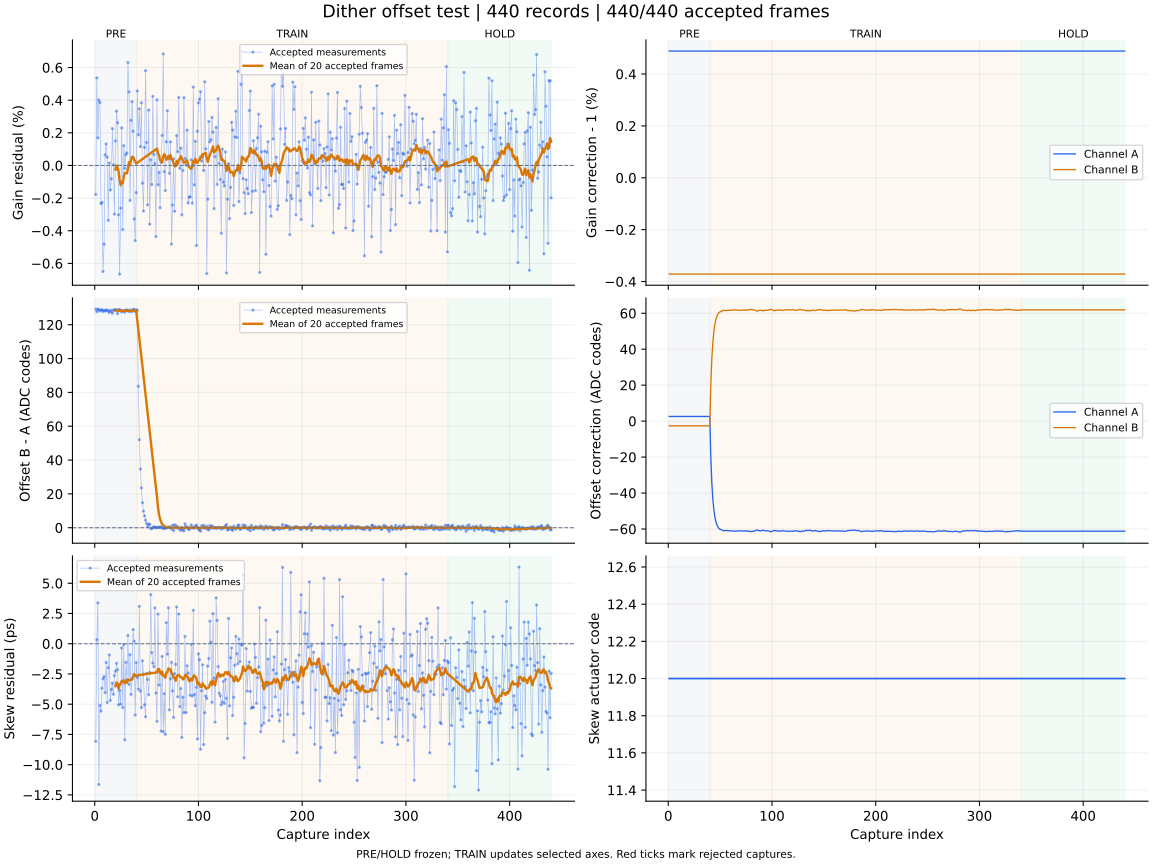

The file beside this chart, header and first rows:
capture, iteration, status, gain_error_ppm, offset_error_codes, skew_error_ps, gain_corr_a, gain_corr_b, offset_a_codes, offset_b_codes, actuator_code, skew_action, skew_step_codes, batch_used, batch_frames, batch_skew_ps, clipped_samples, n0, rotation, alignment_margin, phase, attempt
1, 700, ok, -1776, 129.2, -8.07, 1.005, 0.9963, 2.571, -2.653, 12, none, 0, 0, 0, , 0, -1, 0, 1139, pre, 0
2, 701, ok, 5368, 127.7, 0.33, 1.005, 0.9963, 2.571, -2.653, 12, none, 0, 0, 0, , 0, -1, 0, 1112, pre, 1
3, 702, ok, 1694, 129.3, 3.38, 1.005, 0.9963, 2.571, -2.653, 12, none, 0, 0, 0, , 0, -1, 0, 1061, pre, 2
4, 703, ok, 4011, 128.8, -11.64, 1.005, 0.9963, 2.571, -2.653, 12, none, 0, 0, 0, , 0, -1, 0, 1123, pre, 3
5, 704, ok, 3855, 128.1, -5.1, 1.005, 0.9963, 2.571, -2.653, 12, none, 0, 0, 0, , 0, -1, 0, 953, pre, 4
6, 705, ok, -2334, 128.8, -5.57, 1.005, 0.9963, 2.571, -2.653, 12, none, 0, 0, 0, , 0, -1, 0, 1142, pre, 5
7, 706, ok, -2268, 128.8, -3.68, 1.005, 0.9963, 2.571, -2.653, 12, none, 0, 0, 0, , 0, -1, 0, 1105, pre, 6
8, 707, ok, -6498, 127.8, -2.9, 1.005, 0.9963, 2.571, -2.653, 12, none, 0, 0, 0, , 0, -1, 0, 967.5, pre, 7
9, 708, ok, -4822, 128.5, -2.72, 1.005, 0.9963, 2.571, -2.653, 12, none, 0, 0, 0, , 0, -1, 0, 1177, pre, 8
10, 709, ok, 646.0, 128.1, -4.04, 1.005, 0.9963, 2.571, -2.653, 12, none, 0, 0, 0, , 0, -1, 0, 983.3, pre, 9
11, 710, ok, 1317, 128.7, -1.55, 1.005, 0.9963, 2.571, -2.653, 12, none, 0, 0, 0, , 0, -1, 0, 1150, pre, 10
12, 711, ok, 505.0, 128.6, -4.86, 1.005, 0.9963, 2.571, -2.653, 12, none, 0, 0, 0, , 0, -1, 0, 1007, pre, 11
13, 712, ok, -3359, 128, -1.99, 1.005, 0.9963, 2.571, -2.653, 12, none, 0, 0, 0, , 0, -1, 0, 1074, pre, 12
14, 713, ok, 148.0, 127.3, -0.93, 1.005, 0.9963, 2.571, -2.653, 12, none, 0, 0, 0, , 0, -1, 0, 959.9, pre, 13
15, 714, ok, -1501, 128.6, -4.69, 1.005, 0.9963, 2.571, -2.653, 12, none, 0, 0, 0, , 0, -1, 0, 1240, pre, 14
16, 715, ok, -819.0, 127.9, -3.79, 1.005, 0.9963, 2.571, -2.653, 12, none, 0, 0, 0, , 0, -1, 0, 1050, pre, 15
17, 716, ok, 2257, 126.8, -3.26, 1.005, 0.9963, 2.571, -2.653, 12, none, 0, 0, 0, , 0, -1, 0, 1075, pre, 16
18, 717, ok, 35.0, 128.8, -4.18, 1.005, 0.9963, 2.571, -2.653, 12, none, 0, 0, 0, , 0, -1, 0, 932.2, pre, 17
19, 718, ok, -2980, 128.7, -2.64, 1.005, 0.9963, 2.571, -2.653, 12, none, 0, 0, 0, , 0, -1, 0, 1132, pre, 18
20, 719, ok, 1501, 128.9, -2.28, 1.005, 0.9963, 2.571, -2.653, 12, measure-only, 0, 20, 20, -3.51, 0, -1, 0, 1037, pre, 19
21, 720, ok, 3326, 128.8, -1.62, 1.005, 0.9963, 2.571, -2.653, 12, none, 0, 0, 0, , 0, -1, 0, 1010, pre, 20
22, 721, ok, 2622, 126.6, -2.14, 1.005, 0.9963, 2.571, -2.653, 12, none, 0, 0, 0, , 0, -1, 0, 981.4, pre, 21
23, 722, ok, -3024, 128.9, -5.05, 1.005, 0.9963, 2.571, -2.653, 12, none, 0, 0, 0, , 0, -1, 0, 1098, pre, 22
24, 723, ok, -6654, 128.9, -3.87, 1.005, 0.9963, 2.571, -2.653, 12, none, 0, 0, 0, , 0, -1, 0, 1159, pre, 23
25, 724, ok, -2619, 128.3, -5.0, 1.005, 0.9963, 2.571, -2.653, 12, none, 0, 0, 0, , 0, -1, 0, 1053, pre, 24
26, 725, ok, 2304, 127.6, -0.35, 1.005, 0.9963, 2.571, -2.653, 12, none, 0, 0, 0, , 0, -1, 0, 1123, pre, 25
27, 726, ok, -3928, 128.1, -5.28, 1.005, 0.9963, 2.571, -2.653, 12, none, 0, 0, 0, , 0, -1, 0, 1093, pre, 26
28, 727, ok, 1215, 128.3, -0.07, 1.005, 0.9963, 2.571, -2.653, 12, none, 0, 0, 0, , 0, -1, 0, 1019, pre, 27
29, 728, ok, -174.0, 127.5, -7.95, 1.005, 0.9963, 2.571, -2.653, 12, none, 0, 0, 0, , 0, -1, 0, 1037, pre, 28
30, 729, ok, 658.0, 128.7, -1.54, 1.005, 0.9963, 2.571, -2.653, 12, none, 0, 0, 0, , 0, -1, 0, 1174, pre, 29
31, 730, ok, 764.0, 128.7, -3.01, 1.005, 0.9963, 2.571, -2.653, 12, none, 0, 0, 0, , 0, -1, 0, 1041, pre, 30
32, 731, ok, 6310, 128.5, 0.68, 1.005, 0.9963, 2.571, -2.653, 12, none, 0, 0, 0, , 0, -1, 0, 924.9, pre, 31
33, 732, ok, 4507, 127.8, -3.37, 1.005, 0.9963, 2.571, -2.653, 12, none, 0, 0, 0, , 0, -1, 0, 971.8, pre, 32
34, 733, ok, -2146, 128.7, -0.91, 1.005, 0.9963, 2.571, -2.653, 12, none, 0, 0, 0, , 0, -1, 0, 1134, pre, 33
35, 734, ok, 2760, 127.8, -4.19, 1.005, 0.9963, 2.571, -2.653, 12, none, 0, 0, 0, , 0, -1, 0, 1039, pre, 34
36, 735, ok, 3907, 128, -2.9, 1.005, 0.9963, 2.571, -2.653, 12, none, 0, 0, 0, , 0, -1, 0, 1032, pre, 35
37, 736, ok, 2097, 129.1, 1.17, 1.005, 0.9963, 2.571, -2.653, 12, none, 0, 0, 0, , 0, -1, 0, 939.6, pre, 36
38, 737, ok, -3284, 129, 0.2, 1.005, 0.9963, 2.571, -2.653, 12, none, 0, 0, 0, , 0, -1, 0, 1041, pre, 37
39, 738, ok, -4603, 127.8, -5.9, 1.005, 0.9963, 2.571, -2.653, 12, none, 0, 0, 0, , 0, -1, 0, 1142, pre, 38
40, 739, ok, -1663, 128.6, -1.56, 1.005, 0.9963, 2.571, -2.653, 12, measure-only, 0, 20, 20, -2.63, 0, -1, 0, 1059, pre, 39
41, 740, ok, 4566, 128.7, -2.78, 1.005, 0.9963, -19.79, 20, 12, none, 0, 0, 0, , 0, -1, 0, 1137, train, 0
42, 741, ok, 1876, 83.61, -3.75, 1.005, 0.9963, -34.33, 34.7, 12, none, 0, 0, 0, , 0, -1, 0, 1119, train, 1
43, 742, ok, 3469, 52.02, 3.09, 1.005, 0.9963, -43.38, 43.85, 12, none, 0, 0, 0, , 0, -1, 0, 1113, train, 2
44, 743, ok, 1159, 34.68, -3.91, 1.005, 0.9963, -49.41, 49.95, 12, none, 0, 0, 0, , 0, -1, 0, 1167, train, 3
45, 744, ok, 3838, 23.52, -5.28, 1.005, 0.9963, -53.5, 54.09, 12, none, 0, 0, 0, , 0, -1, 0, 1004, train, 4
46, 745, ok, -1085, 14.81, -1.42, 1.005, 0.9963, -56.08, 56.69, 12, none, 0, 0, 0, , 0, -1, 0, 1102, train, 5
47, 746, ok, -2788, 9.789, -2.52, 1.005, 0.9963, -57.79, 58.41, 12, none, 0, 0, 0, , 0, -1, 0, 1062, train, 6
48, 747, ok, 1104, 7.02, -5.05, 1.005, 0.9963, -59.01, 59.64, 12, none, 0, 0, 0, , 0, -1, 0, 1029, train, 7
49, 748, ok, 5809, 4.415, -6.04, 1.005, 0.9963, -59.78, 60.42, 12, none, 0, 0, 0, , 0, -1, 0, 1035, train, 8
50, 749, ok, 1406, 2.426, -2.45, 1.005, 0.9963, -60.2, 60.85, 12, none, 0, 0, 0, , 0, -1, 0, 960.8, train, 9
51, 750, ok, -2412, 0.567, -2.95, 1.005, 0.9963, -60.3, 60.95, 12, none, 0, 0, 0, , 0, -1, 0, 878.1, train, 10
52, 751, ok, 3397, 2.138, -4.21, 1.005, 0.9963, -60.67, 61.32, 12, none, 0, 0, 0, , 0, -1, 0, 1038, train, 11
53, 752, ok, -3597, 1.937, -2.38, 1.005, 0.9963, -61.01, 61.66, 12, none, 0, 0, 0, , 0, -1, 0, 1081, train, 12
54, 753, ok, 357.0, -0.59, 4.06, 1.005, 0.9963, -60.91, 61.56, 12, none, 0, 0, 0, , 0, -1, 0, 1089, train, 13
55, 754, ok, -1166, -0.343, -0.74, 1.005, 0.9963, -60.85, 61.5, 12, none, 0, 0, 0, , 0, -1, 0, 1071, train, 14
56, 755, ok, 4235, -0.082, -1.6, 1.005, 0.9963, -60.83, 61.48, 12, none, 0, 0, 0, , 0, -1, 0, 1116, train, 15
57, 756, ok, 674.0, 0.553, -1.9, 1.005, 0.9963, -60.93, 61.58, 12, none, 0, 0, 0, , 0, -1, 0, 1119, train, 16
58, 757, ok, 107.0, 0.389, 2.96, 1.005, 0.9963, -61, 61.65, 12, none, 0, 0, 0, , 0, -1, 0, 1045, train, 17
59, 758, ok, -4358, -0.086, -4.07, 1.005, 0.9963, -60.98, 61.63, 12, none, 0, 0, 0, , 0, -1, 0, 1015, train, 18
60, 759, ok, 4023, 0.066, -6.42, 1.005, 0.9963, -60.99, 61.65, 12, measure-only, 0, 20, 20, -2.37, 0, -1, 0, 1029, train, 19
... 380 more rows
